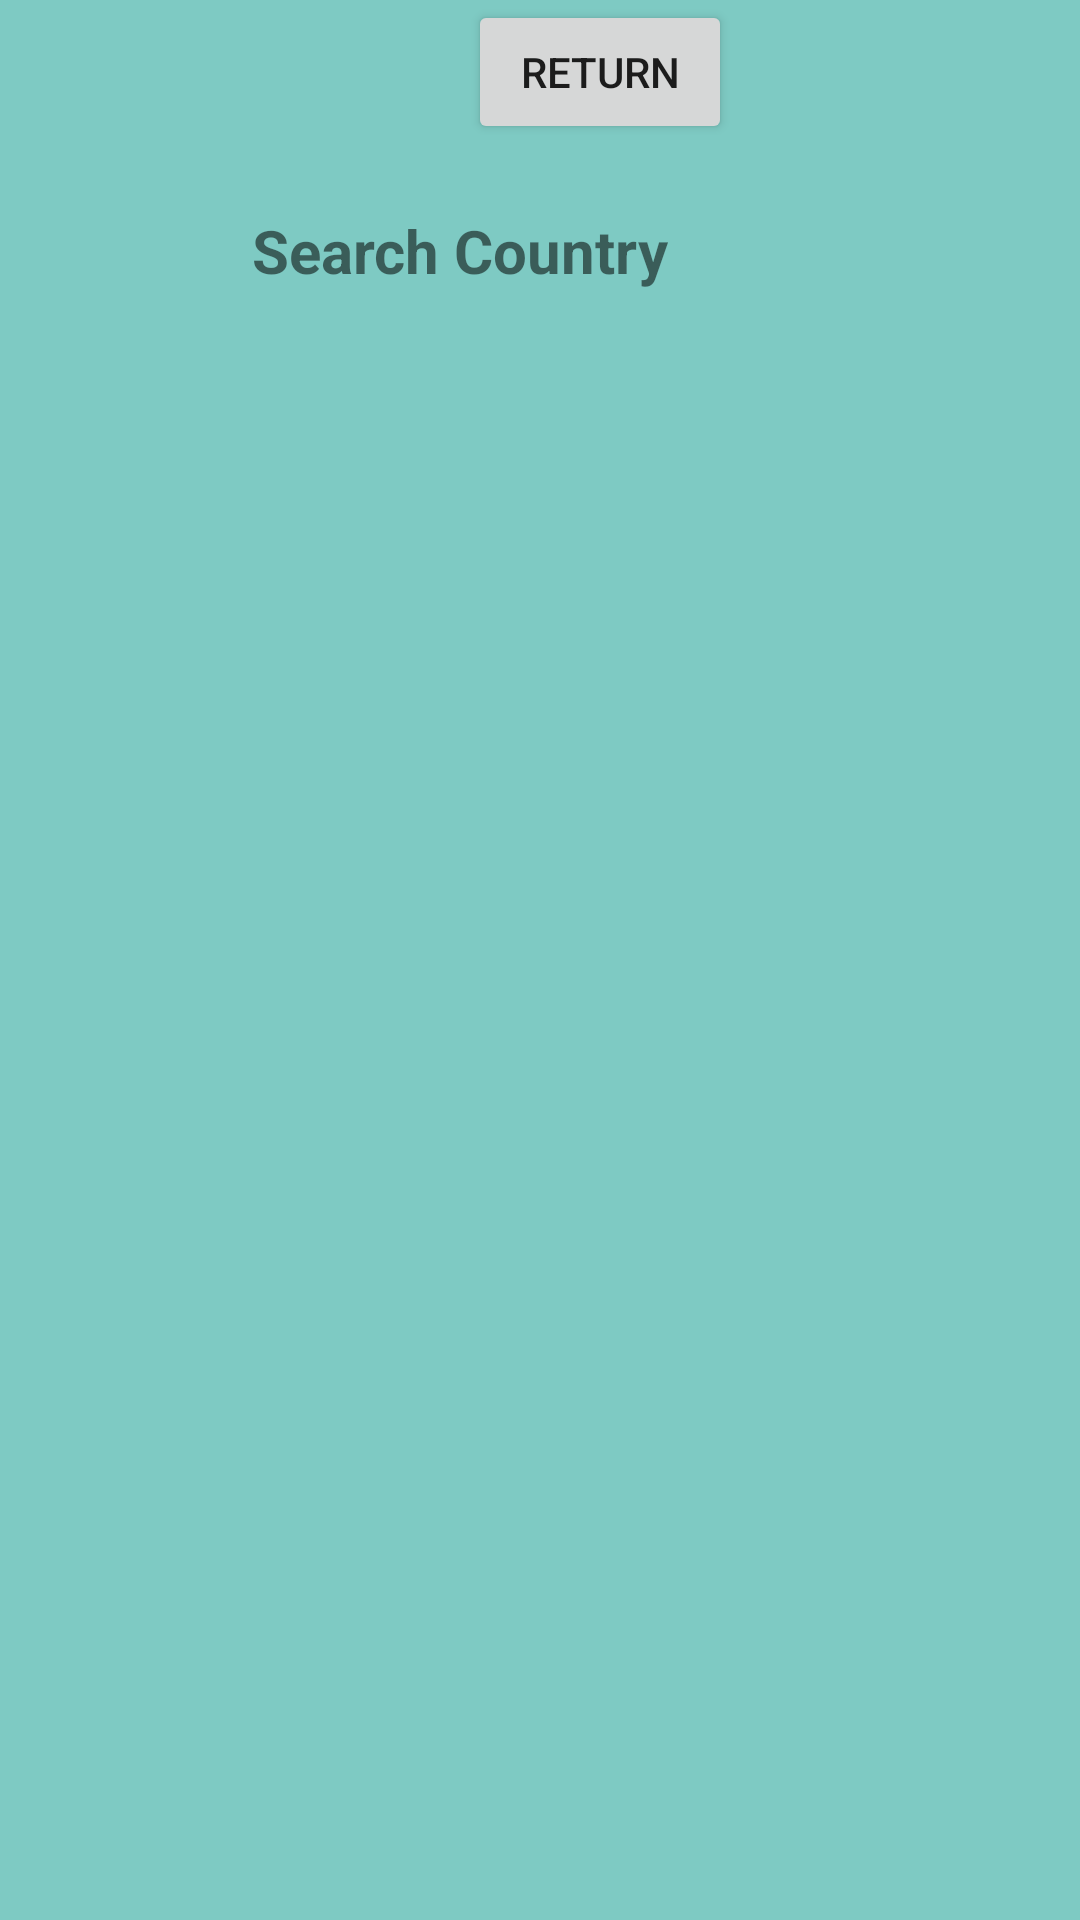

Write the Android layout XML for this screen, with the resource values it uses.
<!-- AndroidManifest.xml: application theme Theme.ProyectoFinal_TBD_ABCC_Android -->
<!-- res/layout/acivity_consultas.xml -->
<?xml version="1.0" encoding="utf-8"?>
<androidx.constraintlayout.widget.ConstraintLayout xmlns:android="http://schemas.android.com/apk/res/android"
    xmlns:app="http://schemas.android.com/apk/res-auto"
    xmlns:tools="http://schemas.android.com/tools"
    android:layout_width="match_parent"
    android:layout_height="match_parent"
    android:background="#81009688">

    <ImageView
        android:id="@+id/imageView6"
        android:layout_width="wrap_content"
        android:layout_height="wrap_content"
        android:layout_marginStart="16dp"
        android:layout_marginTop="16dp"
        app:layout_constraintStart_toStartOf="parent"
        app:layout_constraintTop_toTopOf="parent"
        app:srcCompat="@drawable/_425553" />

    <TextView
        android:id="@+id/textView13"
        android:layout_width="wrap_content"
        android:layout_height="wrap_content"
        android:layout_marginStart="68dp"
        android:layout_marginTop="70dp"
        android:text="Search Country"
        android:textSize="20sp"
        android:textStyle="bold"
        app:layout_constraintStart_toEndOf="@+id/imageView6"
        app:layout_constraintTop_toTopOf="parent" />

    <ListView
        android:layout_width="376dp"
        android:layout_height="283dp"
        android:layout_marginStart="16dp"
        android:layout_marginTop="16dp"
        android:layout_marginEnd="16dp"
        app:layout_constraintEnd_toEndOf="parent"
        app:layout_constraintStart_toStartOf="parent"
        app:layout_constraintTop_toBottomOf="@+id/imageView6" />

    <Button
        android:id="@+id/btnReturn4"
        android:layout_width="wrap_content"
        android:layout_height="wrap_content"
        android:layout_marginStart="156dp"
        android:layout_marginTop="68dp"
        android:text="Return"
        app:layout_constraintStart_toStartOf="parent"
        app:layout_constraintTop_toBottomOf="@+id/_dynamic" />

</androidx.constraintlayout.widget.ConstraintLayout>
<!-- resources referenced by this layout -->
<resources>
  <style name="Theme.ProyectoFinal_TBD_ABCC_Android" parent="Theme.MaterialComponents.DayNight.DarkActionBar">
          
          <item name="colorPrimary">@color/purple_500</item>
          <item name="colorPrimaryVariant">@color/purple_700</item>
          <item name="colorOnPrimary">@color/white</item>
          
          <item name="colorSecondary">@color/teal_200</item>
          <item name="colorSecondaryVariant">@color/teal_700</item>
          <item name="colorOnSecondary">@color/black</item>
          
          <item name="android:statusBarColor" tools:targetApi="l">?attr/colorPrimaryVariant</item>
          
      </style>
  <!-- not gathered from this repository: default colours our renderer supplied (Android Studio template values) -->
  <color name="purple_500">#FF6200EE</color>
  <color name="purple_700">#FF3700B3</color>
  <color name="teal_200">#FF03DAC5</color>
  <color name="teal_700">#FF018786</color>
  <color name="black">#FF000000</color>
  <color name="white">#FFFFFFFF</color>
</resources>
